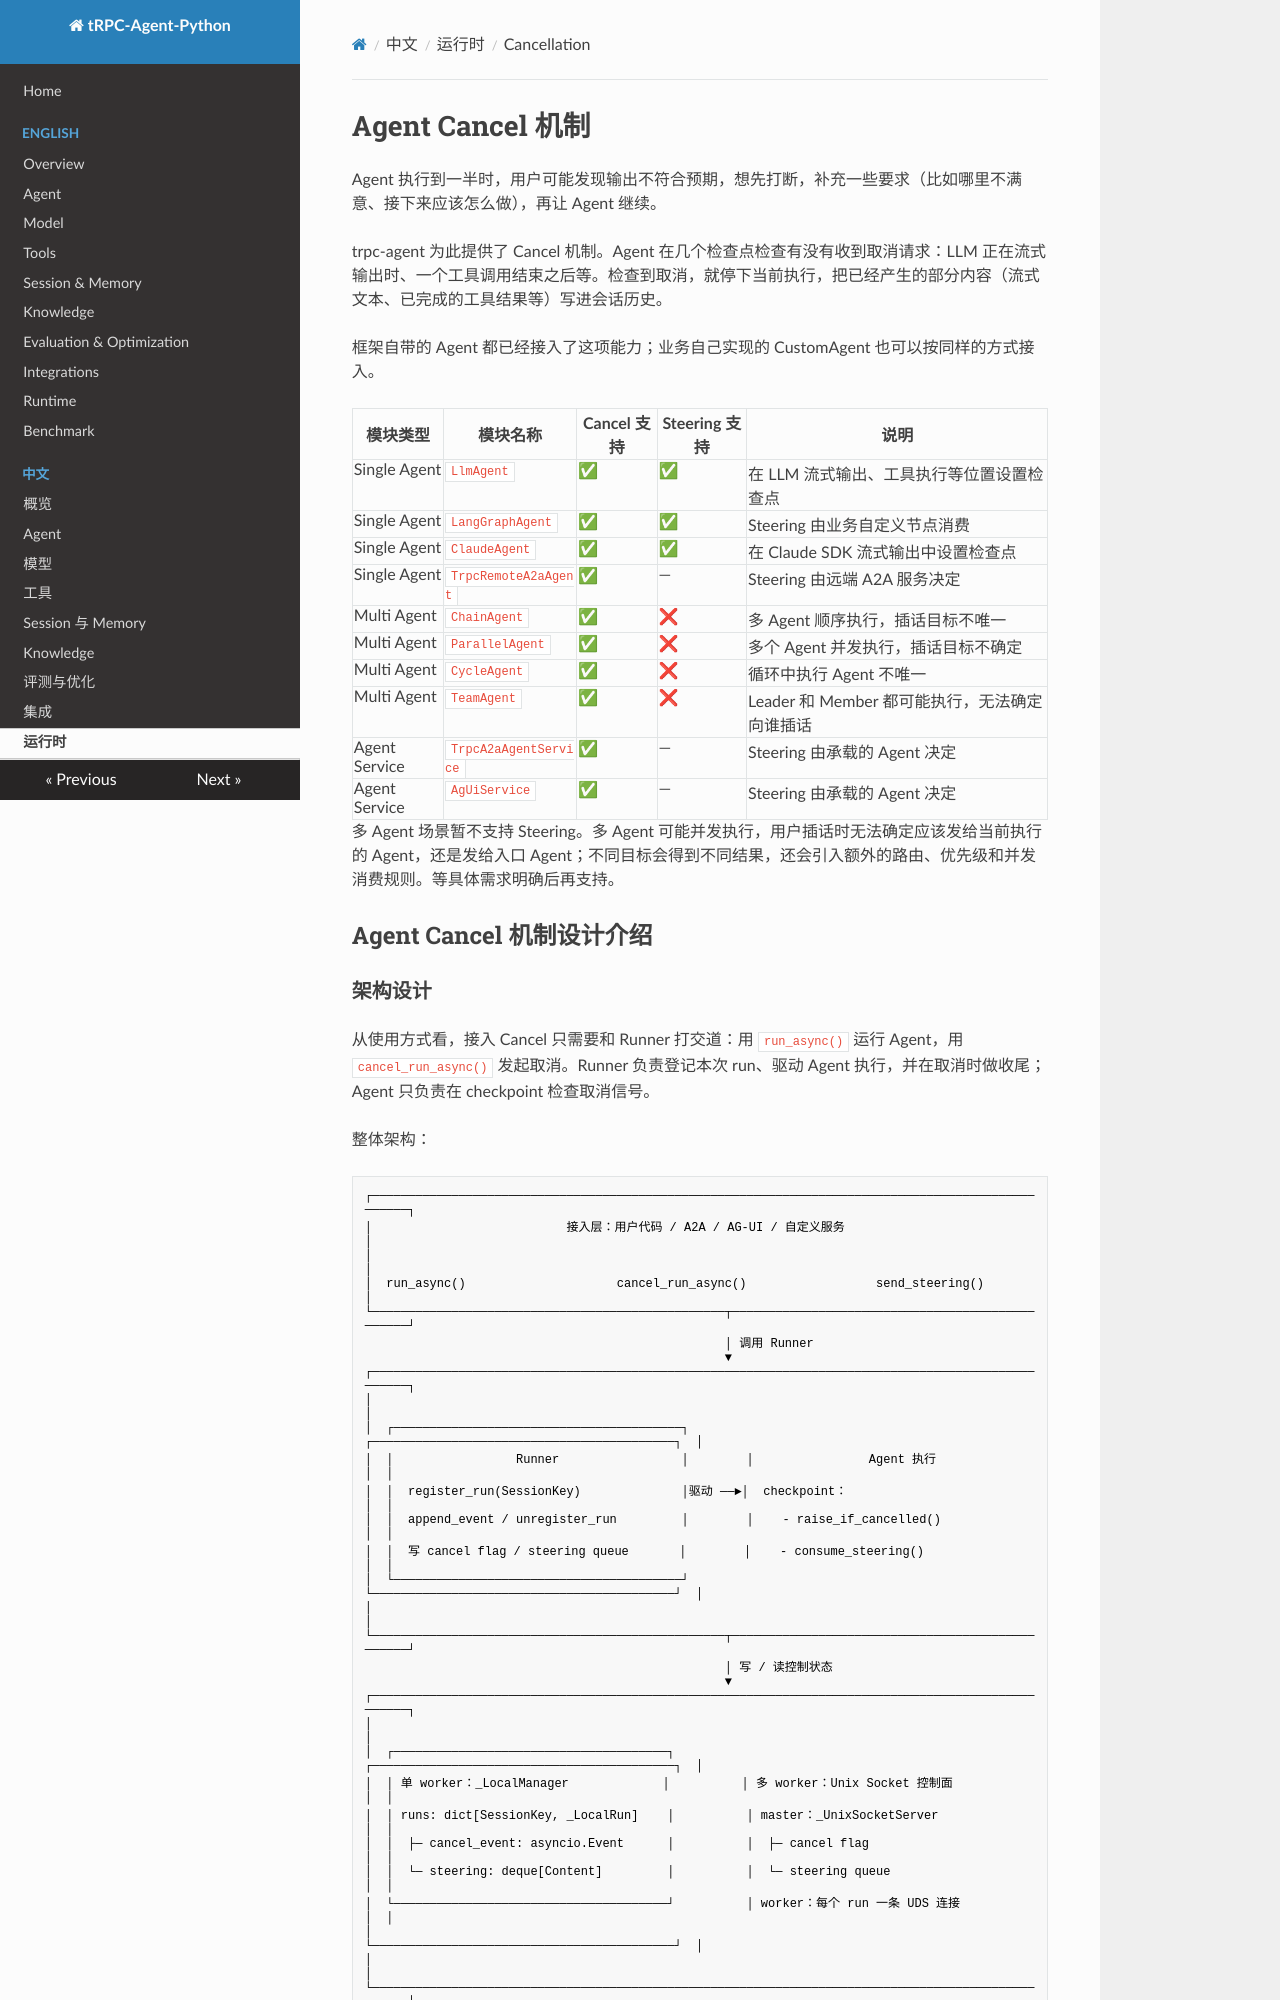

repository: trpc-group/trpc-agent-python · page: zh/cancel/index.html · generator: mkdocs

# Agent Cancel 机制

Agent 执行到一半时，用户可能发现输出不符合预期，想先打断，补充一些要求（比如哪里不满意、接下来应该怎么做），再让 Agent 继续。

trpc-agent 为此提供了 Cancel 机制。Agent 在几个检查点检查有没有收到取消请求：LLM 正在流式输出时、一个工具调用结束之后等。检查到取消，就停下当前执行，把已经产生的部分内容（流式文本、已完成的工具结果等）写进会话历史。

框架自带的 Agent 都已经接入了这项能力；业务自己实现的 CustomAgent 也可以按同样的方式接入。

| 模块类型 | 模块名称 | Cancel 支持 | Steering 支持 | 说明 |
|---------|---------|-------------|---------------|------|
| Single Agent | `LlmAgent` | ✅ | ✅ | 在 LLM 流式输出、工具执行等位置设置检查点 |
| Single Agent | `LangGraphAgent` | ✅ | ✅ | Steering 由业务自定义节点消费 |
| Single Agent | `ClaudeAgent` | ✅ | ✅ | 在 Claude SDK 流式输出中设置检查点 |
| Single Agent | `TrpcRemoteA2aAgent` | ✅ | — | Steering 由远端 A2A 服务决定 |
| Multi Agent | `ChainAgent` | ✅ | ❌ | 多 Agent 顺序执行，插话目标不唯一 |
| Multi Agent | `ParallelAgent` | ✅ | ❌ | 多个 Agent 并发执行，插话目标不确定 |
| Multi Agent | `CycleAgent` | ✅ | ❌ | 循环中执行 Agent 不唯一 |
| Multi Agent | `TeamAgent` | ✅ | ❌ | Leader 和 Member 都可能执行，无法确定向谁插话 |
| Agent Service | `TrpcA2aAgentService` | ✅ | — | Steering 由承载的 Agent 决定 |
| Agent Service | `AgUiService` | ✅ | — | Steering 由承载的 Agent 决定 |

多 Agent 场景暂不支持 Steering。多 Agent 可能并发执行，用户插话时无法确定应该发给当前执行的 Agent，还是发给入口 Agent；不同目标会得到不同结果，还会引入额外的路由、优先级和并发消费规则。等具体需求明确后再支持。


## Agent Cancel 机制设计介绍
